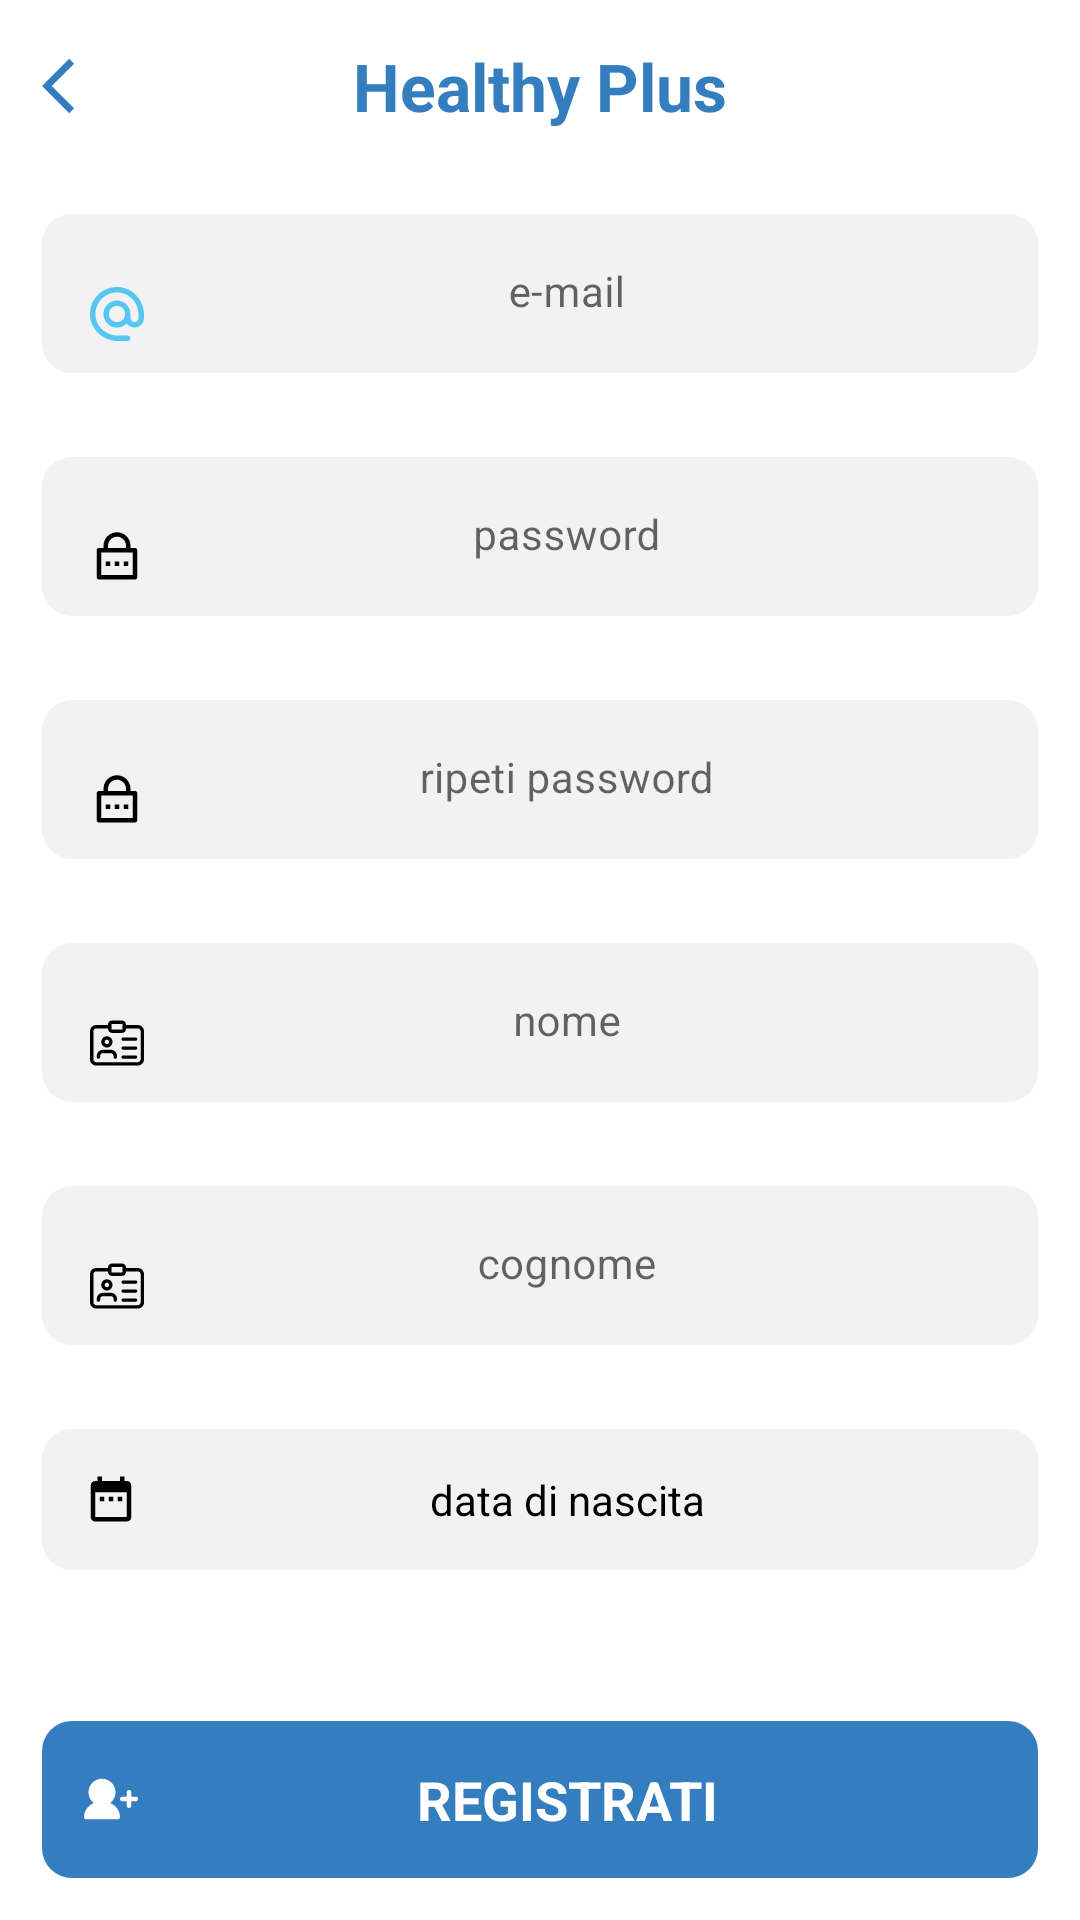

This screen was rendered from an Android layout file. Write that file and the resources it references.
<!-- AndroidManifest.xml: application theme Theme.HealthyPlus -->
<!-- res/layout/fragment_signup.xml -->
<?xml version="1.0" encoding="utf-8"?>
<androidx.constraintlayout.widget.ConstraintLayout xmlns:android="http://schemas.android.com/apk/res/android"
    xmlns:app="http://schemas.android.com/apk/res-auto"
    android:layout_width="match_parent"
    android:layout_height="match_parent">

    <ImageView
        android:id="@+id/back"
        android:layout_width="@dimen/iconNearTitle"
        android:layout_height="@dimen/iconNearTitle"
        android:layout_margin="@dimen/marginStandard"
        android:rotation="180"
        android:src="@drawable/icon_arrow_back"
        app:layout_constraintBottom_toBottomOf="@id/title"
        app:layout_constraintStart_toStartOf="parent"
        app:layout_constraintTop_toTopOf="@id/title"
        app:tint="@color/main" />

    <TextView
        android:id="@+id/title"
        style="@style/titleText"
        android:layout_width="wrap_content"
        android:layout_height="wrap_content"
        android:layout_margin="@dimen/marginStandard"
        android:text="@string/app_name"
        app:layout_constraintBottom_toTopOf="@id/scrollData"
        app:layout_constraintEnd_toEndOf="parent"
        app:layout_constraintStart_toStartOf="parent"
        app:layout_constraintTop_toTopOf="parent" />


    <ScrollView
        android:id="@+id/scrollData"
        android:layout_width="match_parent"
        android:layout_height="0dp"
        android:orientation="vertical"
        app:layout_constraintBottom_toTopOf="@id/layoutSignup"
        app:layout_constraintEnd_toEndOf="parent"
        app:layout_constraintStart_toStartOf="parent"
        app:layout_constraintTop_toBottomOf="@id/title">

        <LinearLayout
            android:id="@+id/fieldsLayout"
            android:layout_width="match_parent"
            android:layout_height="wrap_content"
            android:orientation="vertical">

            <com.google.android.material.textfield.TextInputLayout
                android:id="@+id/emailBox"
                android:layout_width="match_parent"
                android:layout_height="wrap_content"
                android:layout_margin="@dimen/marginStandard"
                android:background="@drawable/background"
                android:backgroundTint="@color/bg_grey"
                app:boxStrokeWidth="0dp">

                <com.google.android.material.textfield.TextInputEditText
                    android:id="@+id/emailText"
                    style="@style/label"
                    android:layout_width="match_parent"
                    android:layout_height="wrap_content"
                    android:background="@drawable/background"
                    android:backgroundTint="@color/bg_grey"
                    android:gravity="center"
                    android:drawableStart="@drawable/login_mail"
                    android:hint="@string/signup_label_mail"
                    android:inputType="textEmailAddress"/>
            </com.google.android.material.textfield.TextInputLayout>

            <com.google.android.material.textfield.TextInputLayout
                android:id="@+id/passwordBox"
                android:layout_width="match_parent"
                android:layout_height="wrap_content"
                android:layout_margin="@dimen/marginStandard"
                app:boxStrokeWidth="0dp">

                <com.google.android.material.textfield.TextInputEditText
                    android:id="@+id/passwordText"
                    style="@style/label"
                    android:layout_width="match_parent"
                    android:layout_height="wrap_content"
                    android:background="@drawable/background"
                    android:backgroundTint="@color/bg_grey"
                    android:drawableStart="@drawable/signup_password"
                    android:gravity="center"
                    android:hint="@string/signup_label_psw1"
                    android:inputType="textPassword"/>
            </com.google.android.material.textfield.TextInputLayout>

            <com.google.android.material.textfield.TextInputLayout
                android:id="@+id/password2Box"
                android:layout_width="match_parent"
                android:layout_height="wrap_content"
                android:layout_margin="@dimen/marginStandard"
                app:boxStrokeWidth="0dp">

                <com.google.android.material.textfield.TextInputEditText
                    android:id="@+id/password2Text"
                    style="@style/label"
                    android:layout_width="match_parent"
                    android:layout_height="wrap_content"
                    android:background="@drawable/background"
                    android:backgroundTint="@color/bg_grey"
                    android:drawableStart="@drawable/signup_password"
                    android:gravity="center"
                    android:hint="@string/signup_label_psw2"
                    android:inputType="textPassword" />
            </com.google.android.material.textfield.TextInputLayout>

            <com.google.android.material.textfield.TextInputLayout
                android:id="@+id/nameBox"
                android:layout_width="match_parent"
                android:layout_height="wrap_content"
                android:layout_margin="@dimen/marginStandard"
                app:boxStrokeWidth="0dp">

                <com.google.android.material.textfield.TextInputEditText
                    android:id="@+id/nameText"
                    style="@style/label"
                    android:layout_width="match_parent"
                    android:layout_height="wrap_content"
                    android:background="@drawable/background"
                    android:backgroundTint="@color/bg_grey"
                    android:drawableStart="@drawable/signup_username"
                    android:gravity="center"
                    android:hint="@string/signup_label_name"
                    android:inputType="text" />
            </com.google.android.material.textfield.TextInputLayout>

            <com.google.android.material.textfield.TextInputLayout
                android:id="@+id/surnameBox"
                android:layout_width="match_parent"
                android:layout_height="wrap_content"
                android:layout_margin="@dimen/marginStandard"
                app:boxStrokeWidth="0dp">

                <com.google.android.material.textfield.TextInputEditText
                    android:id="@+id/surnameText"
                    style="@style/label"
                    android:layout_width="match_parent"
                    android:layout_height="wrap_content"
                    android:background="@drawable/background"
                    android:backgroundTint="@color/bg_grey"
                    android:drawableStart="@drawable/signup_username"
                    android:gravity="center"
                    android:hint="@string/signup_label_surname"
                    android:inputType="text"/>
            </com.google.android.material.textfield.TextInputLayout>

            <TextView
                android:id="@+id/dateText"
                style="@style/label"
                android:layout_width="match_parent"
                android:layout_height="wrap_content"
                android:layout_marginStart="@dimen/marginStandard"
                android:layout_marginTop="@dimen/marginStandard"
                android:layout_marginEnd="@dimen/marginStandard"
                android:background="@drawable/background"
                android:backgroundTint="@color/bg_grey"
                android:gravity="center"
                android:padding="@dimen/marginStandard"
                android:text="@string/signup_label_date"
                app:drawableStartCompat="@drawable/signup_date" />
        </LinearLayout>

    </ScrollView>

    <TextView
        android:id="@+id/layoutSignup"
        style="@style/buttonTextFinish"
        android:layout_width="match_parent"
        android:layout_height="wrap_content"
        android:layout_margin="@dimen/marginStandard"
        android:background="@drawable/background"
        android:backgroundTint="@color/main"
        android:gravity="center"
        android:padding="@dimen/marginStandard"
        android:text="@string/signup_btn_label"
        app:drawableStartCompat="@drawable/login_signup"
        app:layout_constraintBottom_toBottomOf="parent"
        app:layout_constraintEnd_toEndOf="parent"
        app:layout_constraintStart_toStartOf="parent" />


</androidx.constraintlayout.widget.ConstraintLayout>
<!-- resources referenced by this layout -->
<resources>
  <color name="bg_grey">#F2F2F2</color>
  <color name="main">#347EBF</color>
  <dimen name="iconNearTitle">22dp</dimen>
  <dimen name="marginStandard">14dp</dimen>
  <!-- drawable background (drawable) -->
  <?xml version="1.0" encoding="utf-8"?>
  <shape xmlns:android="http://schemas.android.com/apk/res/android"
      android:shape="rectangle" >
      <solid android:color = "@color/white" />
      <corners android:radius="@dimen/radius" />
  </shape>
  <!-- drawable icon_arrow_back (drawable) -->
  <vector xmlns:android="http://schemas.android.com/apk/res/android"
      android:width="18dp"
      android:height="18dp"
      android:viewportWidth="18"
      android:viewportHeight="18">
      <path
          android:pathData="M9.2475,15.0975L10.575,16.425L18,9L10.575,1.575L9.2475,2.9025L15.345,9L9.2475,15.0975Z"
          android:fillColor="#000000"/>
  </vector>
  <!-- drawable signup_date (drawable) -->
  <vector xmlns:android="http://schemas.android.com/apk/res/android"
      android:width="18dp"
      android:height="18dp"
      android:viewportWidth="24"
      android:viewportHeight="24">
    <path
        android:pathData="M9,11H7V13H9V11ZM13,11H11V13H13V11ZM17,11H15V13H17V11ZM19,4H18V2H16V4H8V2H6V4H5C3.89,4 3.01,4.9 3.01,6L3,20C3,20.5304 3.2107,21.0391 3.5858,21.4142C3.9609,21.7893 4.4696,22 5,22H19C20.1,22 21,21.1 21,20V6C21,4.9 20.1,4 19,4ZM19,20H5V9H19V20Z"
        android:fillColor="#000000"/>
  </vector>
  <string name="app_name">Healthy Plus</string>
  <string name="signup_btn_label">REGISTRATI</string>
  <string name="signup_label_date">data di nascita</string>
  <string name="signup_label_mail">e-mail</string>
  <string name="signup_label_name">nome</string>
  <string name="signup_label_psw1">password</string>
  <string name="signup_label_psw2">ripeti password</string>
  <string name="signup_label_surname">cognome</string>
  <style name="buttonTextFinish">
          <item name="android:textSize">@dimen/buttonText</item>
          <item name="android:textColor">@color/white</item>
          <item name="android:gravity">center</item>
          <item name="android:textStyle">bold</item>
      </style>
  <style name="label">
          <item name="android:textSize">@dimen/label</item>
          <item name="android:textColor">@color/black</item>
          <item name="android:textStyle">normal</item>
          <item name="android:gravity">left</item>
      </style>
  <style name="titleText">
          <item name="android:textSize">@dimen/title</item>
          <item name="android:textColor">@color/main</item>
          <item name="android:textStyle">bold</item>
          <item name="android:gravity">center</item>
      </style>
  <style name="Theme.HealthyPlus" parent="Theme.MaterialComponents.DayNight.NoActionBar">
          
          <item name="colorPrimary">@color/main</item>
          <item name="colorPrimaryVariant">@color/main</item>
          <item name="colorOnPrimary">@color/white</item>
          
          <item name="colorSecondary">@color/main_mealplanner</item>
          <item name="colorSecondaryVariant">@color/main_fitnesstracker</item>
          <item name="colorOnSecondary">@color/black</item>
          
          <item name="android:statusBarColor" tools:targetApi="l">?attr/colorPrimaryVariant</item>
          
          <item name="fontFamily">@font/ubuntu_regular</item>
      </style>
  <color name="white">#FFFFFFFF</color>
  <dimen name="radius">10dp</dimen>
  <dimen name="buttonText">18sp</dimen>
  <dimen name="label">14sp</dimen>
  <color name="black">#FF000000</color>
  <dimen name="title">22sp</dimen>
  <color name="main_mealplanner">#455D8C</color>
  <color name="main_fitnesstracker">#57C6F2</color>
</resources>
